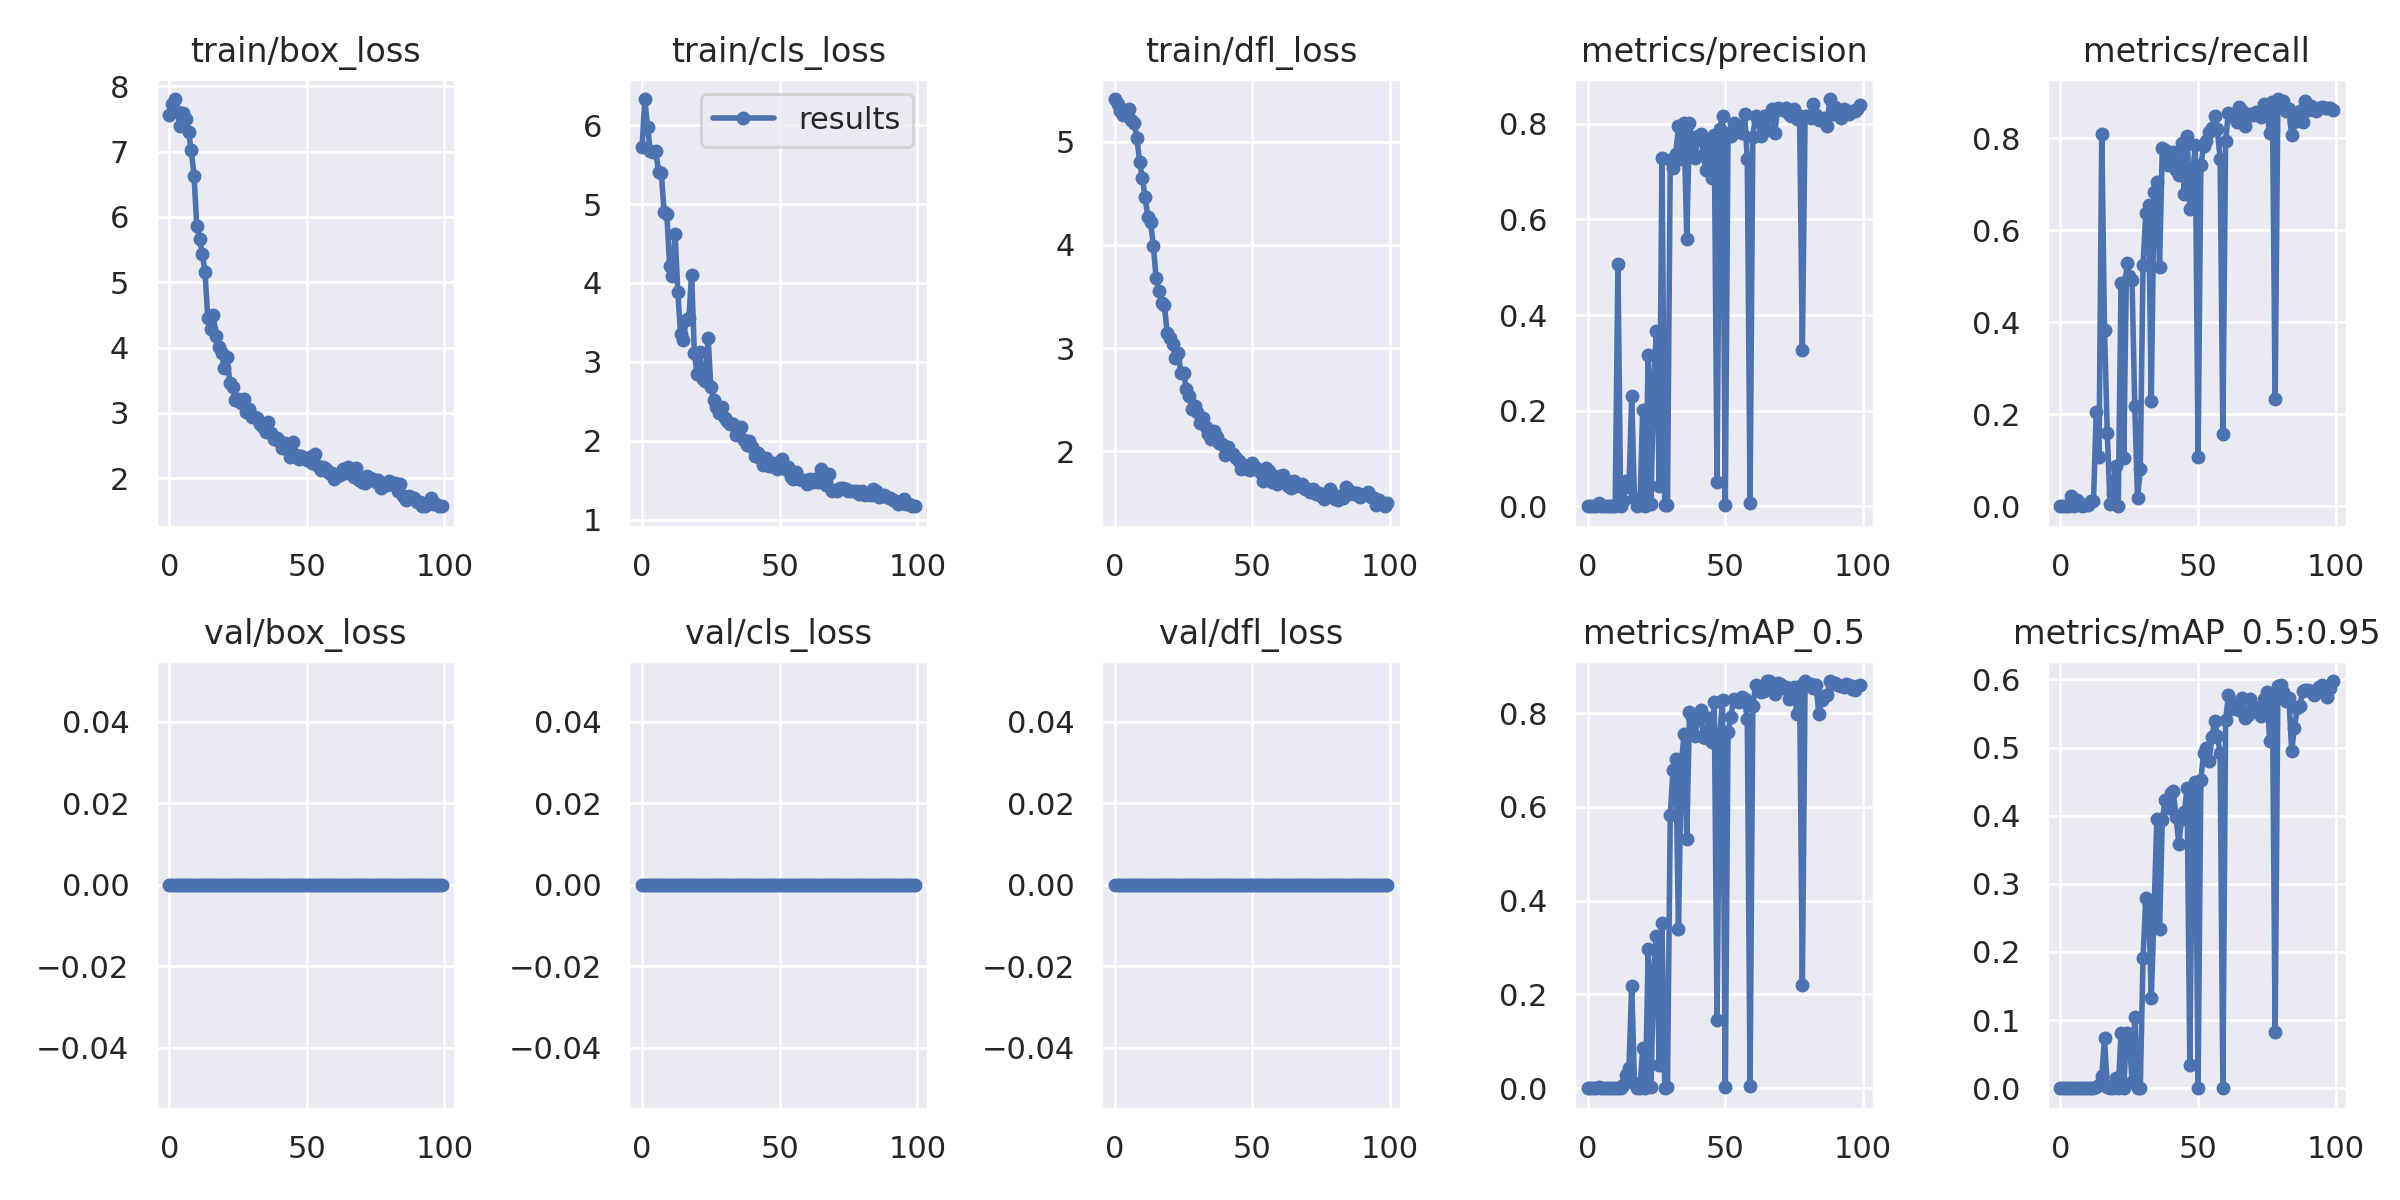

Values plotted in this chart, from the file beside it:
epoch, train/box_loss, train/cls_loss, train/dfl_loss, metrics/precision, metrics/recall, metrics/mAP_0.5, metrics/mAP_0.5:0.95, val/box_loss, val/cls_loss, val/dfl_loss, x/lr0, x/lr1, x/lr2
0, 7.555, 5.719, 5.413, 0, 0, 0, 0, 0, 0, 0, 0.0712, 0.0032, 0.0032
1, 7.735, 6.331, 5.361, 0, 0, 0, 0, 0, 0, 0, 0.04144, 0.006436, 0.006436
2, 7.805, 5.975, 5.3, 0, 0, 0, 0, 0, 0, 0, 0.01161, 0.009606, 0.009606
3, 7.6, 5.673, 5.258, 0, 0, 0, 0, 0, 0, 0, 0.009703, 0.009703, 0.009703
4, 7.387, 5.664, 5.285, 0.005832, 0.02267, 0.001727, 0.0002604, 0, 0, 0, 0.009703, 0.009703, 0.009703
5, 7.594, 5.674, 5.313, 0, 0, 0, 0, 0, 0, 0, 0.009604, 0.009604, 0.009604
6, 7.5, 5.4, 5.212, 0.0009127, 0.01256, 0.0004068, 5.1506e-05, 0, 0, 0, 0.009505, 0.009505, 0.009505
7, 7.293, 5.392, 5.185, 0.0005059, 0.004926, 0.0001433, 1.4326e-05, 0, 0, 0, 0.009406, 0.009406, 0.009406
8, 7.02, 4.898, 5.035, 0, 0, 0, 0, 0, 0, 0, 0.009307, 0.009307, 0.009307
9, 6.629, 4.876, 4.804, 0.001205, 0.002463, 0.0001162, 1.1616e-05, 0, 0, 0, 0.009208, 0.009208, 0.009208
10, 5.858, 4.218, 4.646, 0.0001936, 0.002463, 6.6372e-05, 6.6372e-06, 0, 0, 0, 0.009109, 0.009109, 0.009109
11, 5.667, 4.082, 4.459, 0.5058, 0.01231, 0.0008548, 0.0001603, 0, 0, 0, 0.00901, 0.00901, 0.00901
12, 5.433, 4.625, 4.269, 0.00057, 0.01238, 0.0002896, 5.3833e-05, 0, 0, 0, 0.008911, 0.008911, 0.008911
13, 5.149, 3.884, 4.22, 0.011, 0.2039, 0.007795, 0.001389, 0, 0, 0, 0.008812, 0.008812, 0.008812
14, 4.446, 3.35, 3.985, 0.05371, 0.1075, 0.02855, 0.005369, 0, 0, 0, 0.008713, 0.008713, 0.008713
15, 4.286, 3.282, 3.676, 0.03959, 0.809, 0.04389, 0.01752, 0, 0, 0, 0.008614, 0.008614, 0.008614
16, 4.493, 3.526, 3.554, 0.2297, 0.3842, 0.2184, 0.07352, 0, 0, 0, 0.008515, 0.008515, 0.008515
17, 4.172, 3.551, 3.436, 0.01707, 0.1603, 0.01168, 0.0024, 0, 0, 0, 0.008416, 0.008416, 0.008416
18, 4.005, 4.105, 3.417, 0.001201, 0.004988, 0.000604, 6.0402e-05, 0, 0, 0, 0.008317, 0.008317, 0.008317
19, 3.919, 3.107, 3.144, 0.001832, 0.02765, 0.001012, 0.0001344, 0, 0, 0, 0.008218, 0.008218, 0.008218
20, 3.681, 2.84, 3.098, 0.2022, 0.0867, 0.08589, 0.01477, 0, 0, 0, 0.008119, 0.008119, 0.008119
21, 3.853, 3.123, 3.042, 0, 0, 0, 0, 0, 0, 0, 0.00802, 0.00802, 0.00802
22, 3.463, 2.783, 2.906, 0.3169, 0.4856, 0.2968, 0.08061, 0, 0, 0, 0.007921, 0.007921, 0.007921
23, 3.393, 2.756, 2.954, 0.004944, 0.1044, 0.003107, 0.0004239, 0, 0, 0, 0.007822, 0.007822, 0.007822
24, 3.198, 3.302, 2.762, 0.2673, 0.5291, 0.253, 0.08111, 0, 0, 0, 0.007723, 0.007723, 0.007723
25, 3.211, 2.681, 2.756, 0.3662, 0.5009, 0.3249, 0.07752, 0, 0, 0, 0.007624, 0.007624, 0.007624
26, 3.153, 2.514, 2.605, 0.04163, 0.4916, 0.05043, 0.008615, 0, 0, 0, 0.007525, 0.007525, 0.007525
27, 3.212, 2.429, 2.535, 0.7275, 0.2172, 0.3523, 0.1041, 0, 0, 0, 0.007426, 0.007426, 0.007426
28, 3.019, 2.354, 2.413, 0.002471, 0.01737, 0.001295, 0.0001295, 0, 0, 0, 0.007327, 0.007327, 0.007327
29, 3.052, 2.425, 2.438, 0.003392, 0.08062, 0.001936, 0.0003123, 0, 0, 0, 0.007228, 0.007228, 0.007228
30, 2.937, 2.294, 2.383, 0.7241, 0.5254, 0.5816, 0.1909, 0, 0, 0, 0.007129, 0.007129, 0.007129
31, 2.93, 2.248, 2.269, 0.7085, 0.6374, 0.6777, 0.2796, 0, 0, 0, 0.00703, 0.00703, 0.00703
32, 2.917, 2.212, 2.317, 0.7364, 0.6549, 0.7018, 0.271, 0, 0, 0, 0.006931, 0.006931, 0.006931
33, 2.836, 2.206, 2.233, 0.795, 0.2298, 0.3392, 0.1324, 0, 0, 0, 0.006832, 0.006832, 0.006832
34, 2.784, 2.067, 2.17, 0.7266, 0.6838, 0.6883, 0.258, 0, 0, 0, 0.006733, 0.006733, 0.006733
35, 2.709, 2.147, 2.118, 0.8022, 0.7048, 0.755, 0.3948, 0, 0, 0, 0.006634, 0.006634, 0.006634
36, 2.859, 2.176, 2.201, 0.5584, 0.5212, 0.5315, 0.2339, 0, 0, 0, 0.006535, 0.006535, 0.006535
37, 2.693, 2.012, 2.139, 0.8015, 0.7792, 0.8015, 0.3938, 0, 0, 0, 0.006436, 0.006436, 0.006436
38, 2.599, 1.948, 2.077, 0.7658, 0.7747, 0.7925, 0.4234, 0, 0, 0, 0.006337, 0.006337, 0.006337
39, 2.622, 1.996, 2.073, 0.7294, 0.7419, 0.751, 0.4109, 0, 0, 0, 0.006238, 0.006238, 0.006238
40, 2.572, 1.922, 1.963, 0.7749, 0.7674, 0.7928, 0.4327, 0, 0, 0, 0.006139, 0.006139, 0.006139
41, 2.461, 1.803, 2.037, 0.778, 0.7712, 0.8071, 0.4357, 0, 0, 0, 0.00604, 0.00604, 0.00604
42, 2.542, 1.84, 1.986, 0.7353, 0.7307, 0.7486, 0.3986, 0, 0, 0, 0.005941, 0.005941, 0.005941
43, 2.481, 1.781, 1.972, 0.703, 0.7206, 0.7478, 0.3587, 0, 0, 0, 0.005842, 0.005842, 0.005842
44, 2.322, 1.698, 1.939, 0.7596, 0.7893, 0.789, 0.3949, 0, 0, 0, 0.005743, 0.005743, 0.005743
45, 2.556, 1.778, 1.902, 0.6856, 0.679, 0.7391, 0.4049, 0, 0, 0, 0.005644, 0.005644, 0.005644
46, 2.357, 1.674, 1.828, 0.777, 0.8051, 0.8227, 0.4406, 0, 0, 0, 0.005545, 0.005545, 0.005545
47, 2.296, 1.683, 1.862, 0.05131, 0.6464, 0.1454, 0.03392, 0, 0, 0, 0.005446, 0.005446, 0.005446
48, 2.347, 1.715, 1.83, 0.789, 0.7217, 0.7562, 0.4225, 0, 0, 0, 0.005347, 0.005347, 0.005347
49, 2.313, 1.644, 1.82, 0.8158, 0.7853, 0.8285, 0.4496, 0, 0, 0, 0.005248, 0.005248, 0.005248
50, 2.282, 1.723, 1.89, 0.003522, 0.1061, 0.002162, 0.0004459, 0, 0, 0, 0.005149, 0.005149, 0.005149
51, 2.318, 1.773, 1.851, 0.7805, 0.7419, 0.7601, 0.4529, 0, 0, 0, 0.00505, 0.00505, 0.00505
52, 2.24, 1.635, 1.813, 0.7743, 0.7824, 0.7908, 0.4922, 0, 0, 0, 0.004951, 0.004951, 0.004951
53, 2.365, 1.666, 1.79, 0.8026, 0.7937, 0.8304, 0.4992, 0, 0, 0, 0.004852, 0.004852, 0.004852
54, 2.181, 1.534, 1.709, 0.7915, 0.8139, 0.8252, 0.4805, 0, 0, 0, 0.004753, 0.004753, 0.004753
55, 2.126, 1.52, 1.835, 0.7951, 0.8214, 0.823, 0.515, 0, 0, 0, 0.004654, 0.004654, 0.004654
56, 2.164, 1.605, 1.804, 0.7811, 0.849, 0.8344, 0.5394, 0, 0, 0, 0.004555, 0.004555, 0.004555
57, 2.138, 1.517, 1.703, 0.8196, 0.8193, 0.8294, 0.5174, 0, 0, 0, 0.004456, 0.004456, 0.004456
58, 2.085, 1.5, 1.763, 0.7259, 0.7559, 0.7866, 0.4926, 0, 0, 0, 0.004357, 0.004357, 0.004357
59, 2.087, 1.499, 1.682, 0.006299, 0.156, 0.004015, 0.0006784, 0, 0, 0, 0.004258, 0.004258, 0.004258
... 40 more rows
